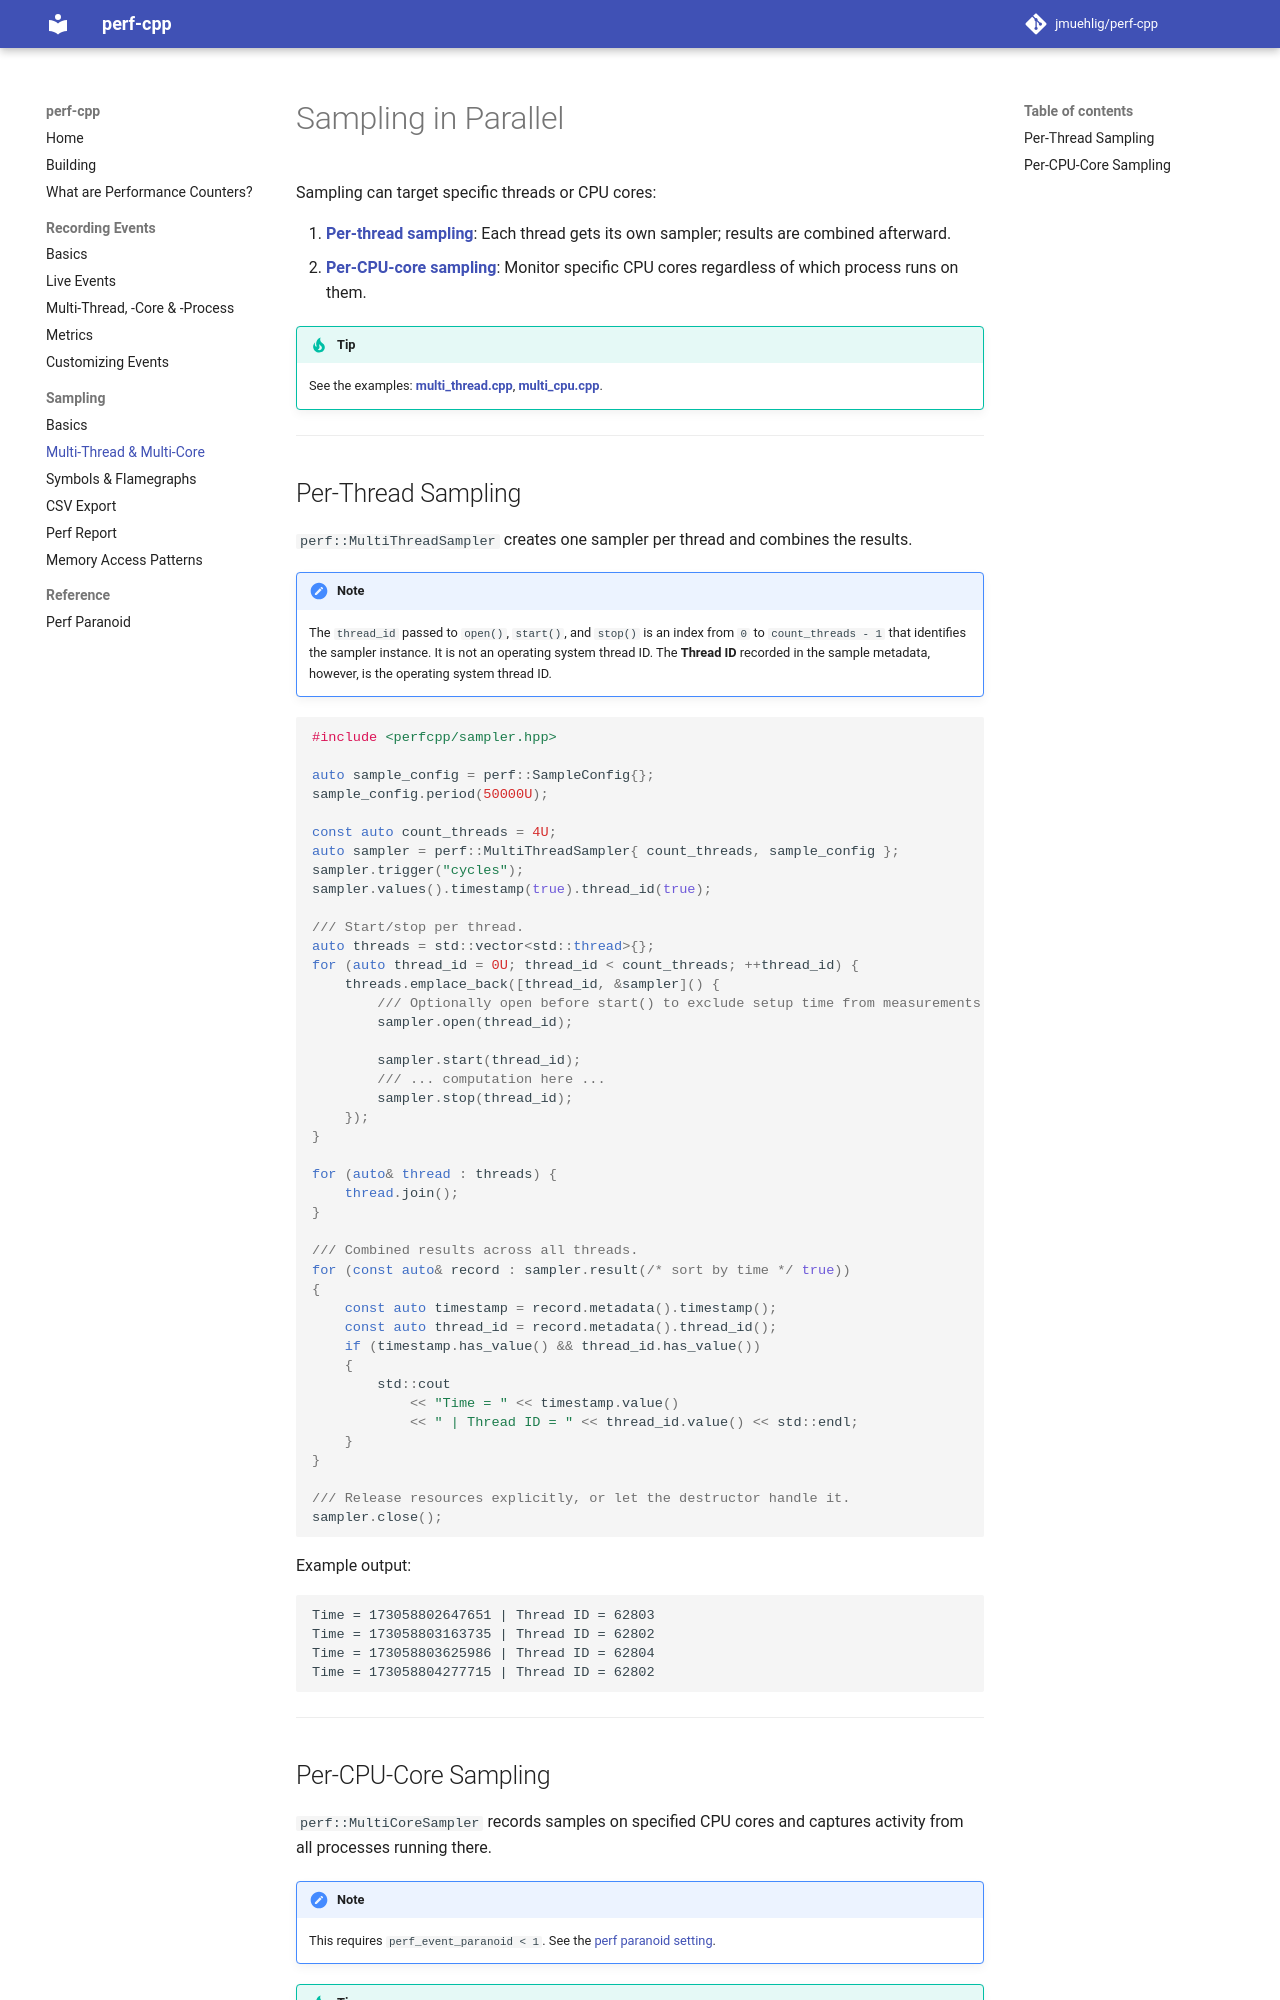

repository: jmuehlig/perf-cpp · page: sampling-parallel/index.html · generator: mkdocs

# Sampling in Parallel

Sampling can target specific threads or CPU cores:

1. **[Per-thread sampling](#per-thread-sampling)**: Each thread gets its own sampler; results are combined afterward.
2. **[Per-CPU-core sampling](#per-cpu-core-sampling)**: Monitor specific CPU cores regardless of which process runs on them.

> [!TIP]
> See the examples: **[multi_thread.cpp](https://github.com/jmuehlig/perf-cpp/tree/dev/examples/sampling/multi_thread.cpp)**, **[multi_cpu.cpp](https://github.com/jmuehlig/perf-cpp/tree/dev/examples/sampling/multi_cpu.cpp)**.

---

## Per-Thread Sampling

`perf::MultiThreadSampler` creates one sampler per thread and combines the results.

> [!NOTE]
> The `thread_id` passed to `open()`, `start()`, and `stop()` is an index from `0` to `count_threads - 1` that identifies the sampler instance.
> It is not an operating system thread ID. The **Thread ID** recorded in the sample metadata, however, is the operating system thread ID.

```cpp
#include <perfcpp/sampler.hpp>

auto sample_config = perf::SampleConfig{};
sample_config.period(50000U);

const auto count_threads = 4U;
auto sampler = perf::MultiThreadSampler{ count_threads, sample_config };
sampler.trigger("cycles");
sampler.values().timestamp(true).thread_id(true);

/// Start/stop per thread.
auto threads = std::vector<std::thread>{};
for (auto thread_id = 0U; thread_id < count_threads; ++thread_id) {
    threads.emplace_back([thread_id, &sampler]() {
        /// Optionally open before start() to exclude setup time from measurements.
        sampler.open(thread_id);

        sampler.start(thread_id);
        /// ... computation here ...
        sampler.stop(thread_id);
    });
}

for (auto& thread : threads) {
    thread.join();
}

/// Combined results across all threads.
for (const auto& record : sampler.result(/* sort by time */ true))
{
    const auto timestamp = record.metadata().timestamp();
    const auto thread_id = record.metadata().thread_id();
    if (timestamp.has_value() && thread_id.has_value())
    {
        std::cout
            << "Time = " << timestamp.value()
            << " | Thread ID = " << thread_id.value() << std::endl;
    }
}

/// Release resources explicitly, or let the destructor handle it.
sampler.close();
```

Example output:

    Time = 173058802647651 | Thread ID = 62803
    Time = 173058803163735 | Thread ID = 62802
    Time = 173058803625986 | Thread ID = 62804
    Time = 173058804277715 | Thread ID = 62802

---
